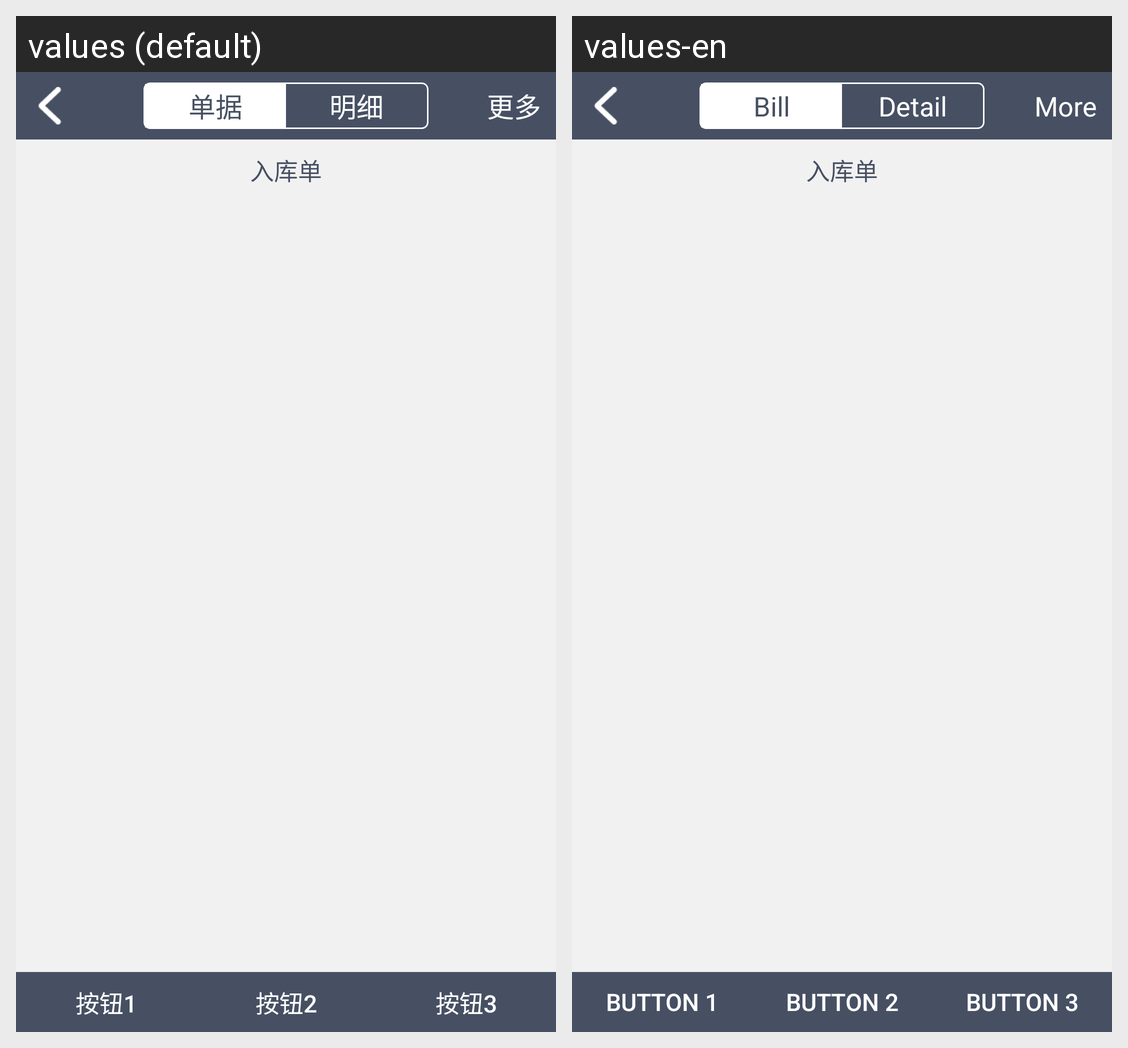

Here is an Android app screen in its default locale and in the app's own translations. Write out the translated-string differences for the strings that appear on this screen.
Android screen res/layout/common_scan_md_bill.xml rendered under 2 locales, left to right: values (default), values-en. Device: Nexus 5 (rendered at 1080×1920; each locale shown at half size, 540×960, under a caption strip naming it); theme Theme.MaterialComponents.DayNight.NoActionBar.
Strings drawn on this screen, with the default value and each locale's value (text and hints the layout hard-codes, and strings that could not be matched under every locale, appear in the picture but are not listed):

btn_1
  values: 按钮1
  values-en: Button 1

btn_2
  values: 按钮2
  values-en: Button 2

btn_3
  values: 按钮3
  values-en: Button 3

billno
  values: 单据
  values-en: Bill

detail
  values: 明细
  values-en: Detail

more
  values: 更多
  values-en: More
